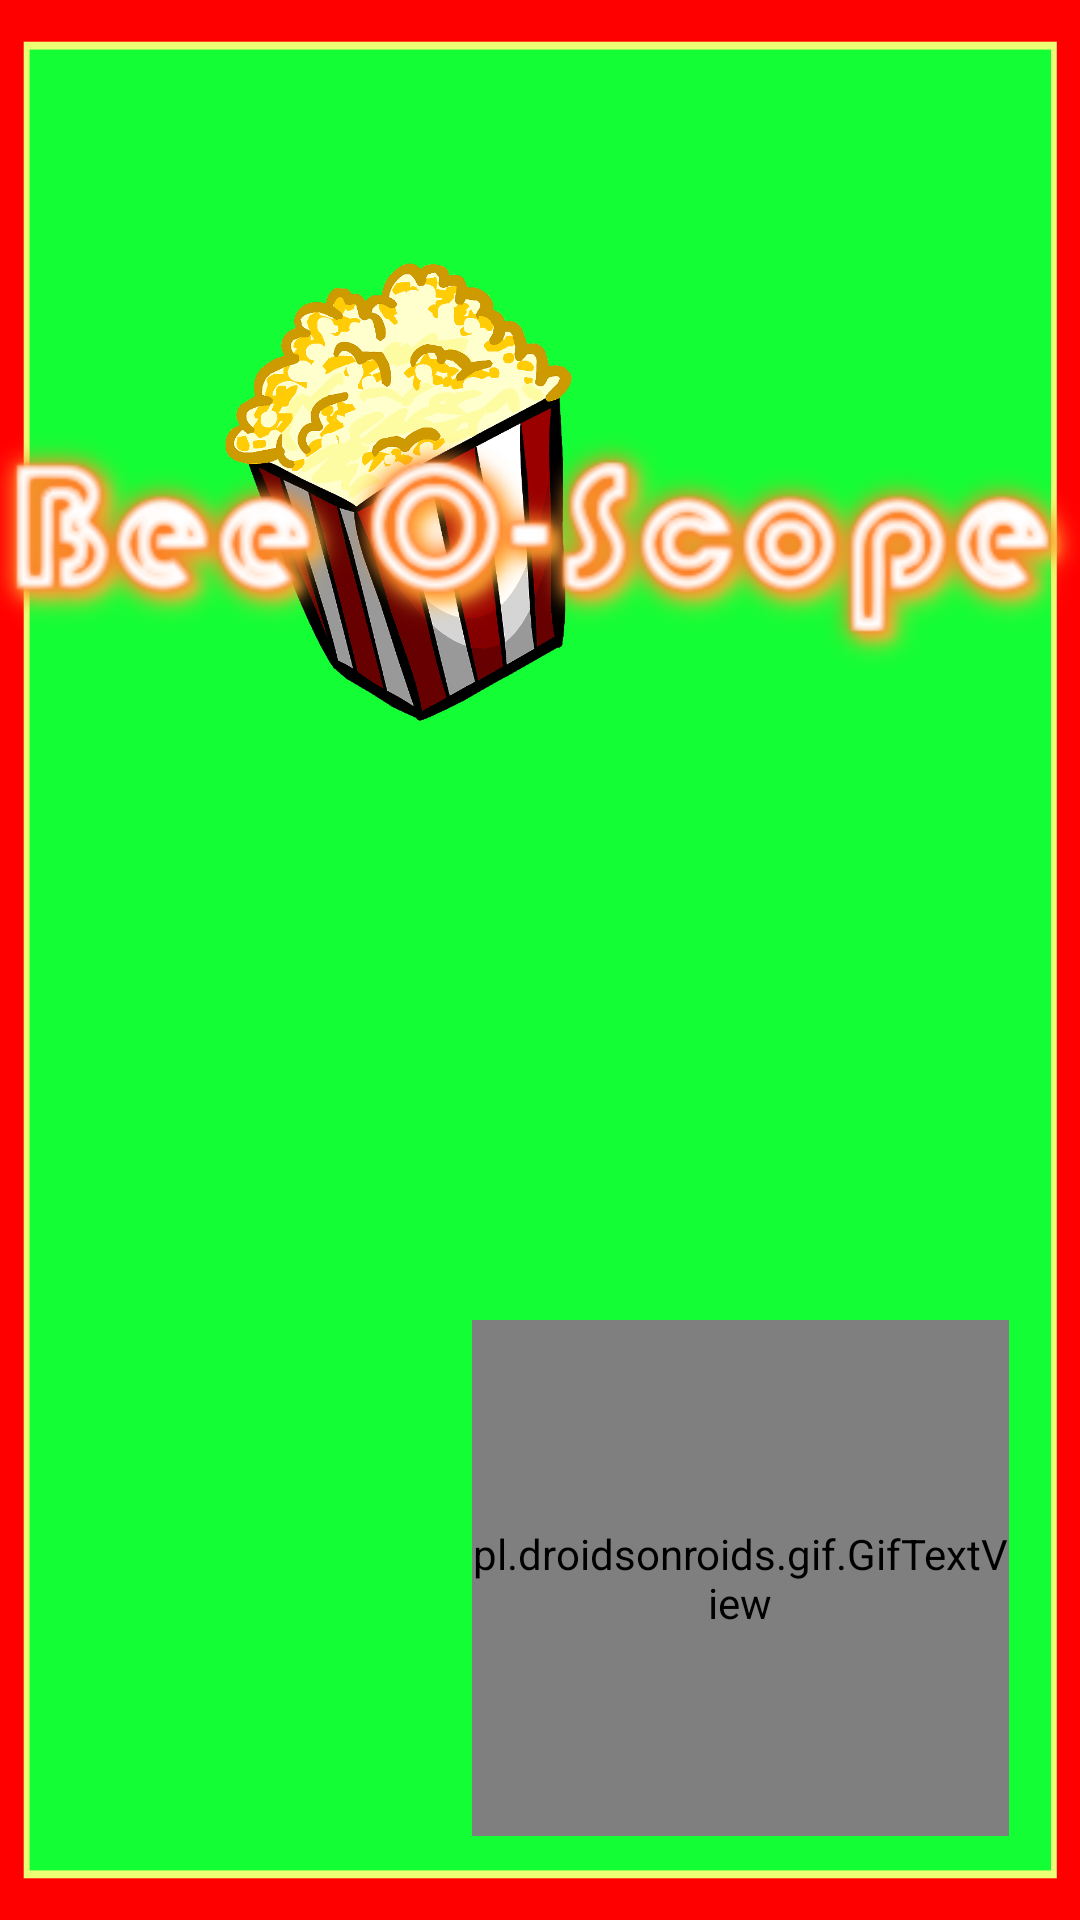

Here is an Android app screen rendered from its layout file. Give the layout XML and the strings, colors and styles it references.
<!-- AndroidManifest.xml: application theme Theme.BeeOScope -->
<!-- res/layout/activity_basah.xml -->
<?xml version="1.0" encoding="utf-8"?>
<android.support.constraint.ConstraintLayout xmlns:android="http://schemas.android.com/apk/res/android"
    xmlns:app="http://schemas.android.com/apk/res-auto"
    xmlns:tools="http://schemas.android.com/tools"
    android:layout_width="match_parent"
    android:layout_height="match_parent"
    android:background="@drawable/background"
    android:orientation="horizontal"
    tools:context=".Basah">


    <ImageView
        android:id="@+id/imageView3"
        android:layout_width="174dp"
        android:layout_height="163dp"
        app:layout_constraintBottom_toTopOf="@+id/gifTextView"
        app:layout_constraintEnd_toEndOf="@+id/imageView2"
        app:layout_constraintHorizontal_bias="0.239"
        app:layout_constraintStart_toStartOf="parent"
        app:layout_constraintTop_toTopOf="parent"
        app:layout_constraintVertical_bias="0.296"
        app:srcCompat="@drawable/popcorn" />

    <ImageView
        android:id="@+id/imageView2"
        android:layout_width="383dp"
        android:layout_height="104dp"
        app:layout_constraintBottom_toTopOf="@+id/gifTextView"
        app:layout_constraintEnd_toEndOf="parent"
        app:layout_constraintHorizontal_bias="0.571"
        app:layout_constraintStart_toStartOf="parent"
        app:layout_constraintTop_toTopOf="parent"
        app:layout_constraintVertical_bias="0.393"
        app:srcCompat="@drawable/beeoscope" />

    <pl.droidsonroids.gif.GifTextView
        android:id="@+id/gifTextView"
        android:layout_width="179dp"
        android:layout_height="172dp"
        android:layout_marginBottom="28dp"
        android:background="@drawable/splash"
        app:layout_constraintBottom_toBottomOf="parent"
        app:layout_constraintEnd_toEndOf="parent"
        app:layout_constraintHorizontal_bias="0.87"
        app:layout_constraintStart_toStartOf="parent" />

</android.support.constraint.ConstraintLayout>
<!-- resources referenced by this layout -->
<resources>
  <!-- drawable background: png bitmap (drawable, 61089 bytes) -->
  <!-- drawable beeoscope: png bitmap (drawable, 43405 bytes) -->
  <!-- drawable popcorn: png bitmap (drawable, 58545 bytes) -->
  <!-- drawable splash: gif bitmap (drawable, 532703 bytes) -->
  <style name="Theme.BeeOScope" parent="Theme.AppCompat.Light.NoActionBar">
          
          <item name="colorPrimary">#DFFF0000</item>
          <item name="colorPrimaryDark">#D30000</item>
          <item name="colorAccent">#14fe35</item>
          
      </style>
</resources>
